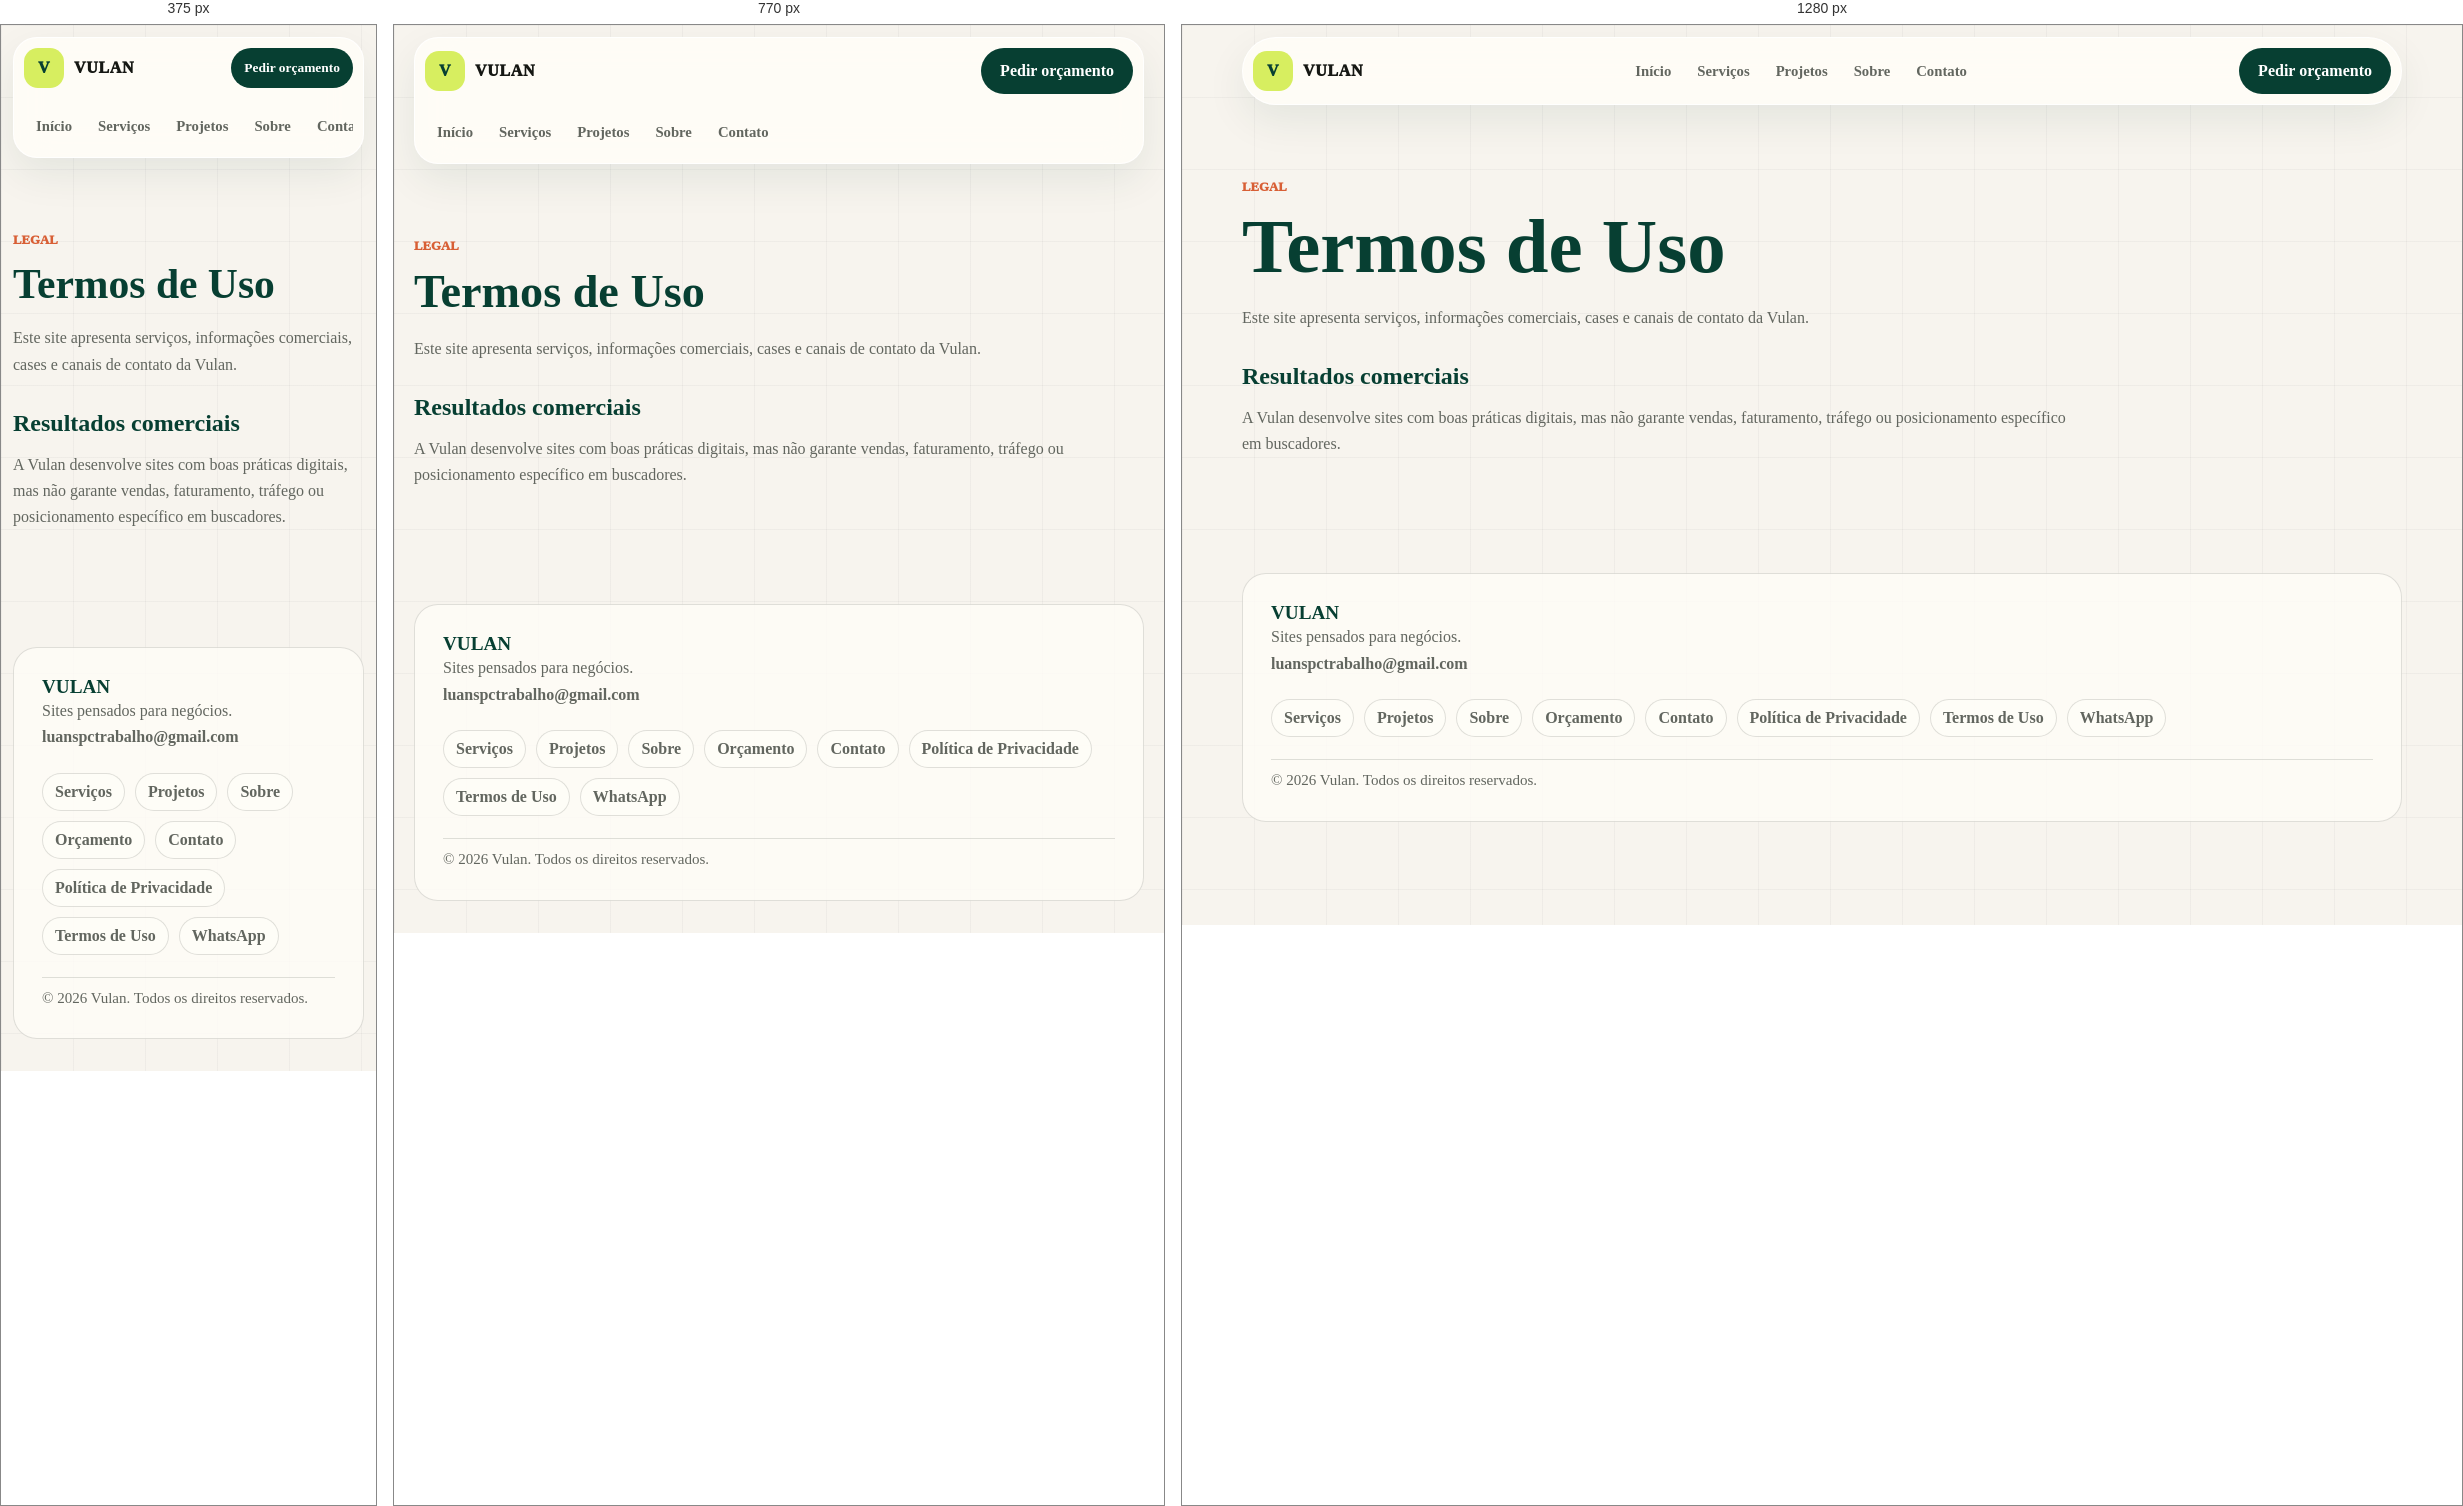
Rendered at 375 px, 770 px and 1280 px, left to right.

<!-- file: index.html -->
<!doctype html>
<html lang="pt-BR">
  <head>
    <meta charset="utf-8" />
    <meta name="viewport" content="width=device-width, initial-scale=1" />
    <title>Termos de Uso | Vulan</title>
    <meta name="description" content="Termos de uso do site institucional da Vulan." />
    <link rel="canonical" href="https://portfolio-luan-one.vercel.app/termos-de-uso" />
    <meta property="og:title" content="Termos de Uso | Vulan" />
    <meta property="og:description" content="Termos de uso do site institucional da Vulan." />
    <meta property="og:type" content="website" />
    <meta property="og:url" content="https://portfolio-luan-one.vercel.app/termos-de-uso" />
    <meta property="og:site_name" content="Vulan" />
    <meta property="og:image" content="https://portfolio-luan-one.vercel.app/alquimia-bonsai-1180.jpg" />
    <meta property="og:image:width" content="1180" />
    <meta property="og:image:height" content="533" />
    <meta name="twitter:card" content="summary_large_image" />
    <link rel="icon" href="/favicon-vulan.svg" type="image/svg+xml" />
    <style>

:root {
  --bg: #f7f4ee;
  --paper: #fffdf8;
  --ink: #151713;
  --muted: #62665f;
  --line: rgba(21, 23, 19, 0.13);
  --green: #073f32;
  --mint: #dcece3;
  --lime: #d7ee60;
  --orange: #d85f35;
  --blue: #284bff;
  --shadow: 0 26px 70px rgba(7, 63, 50, 0.12);
}

@theme inline {
  --color-background: var(--bg);
  --color-foreground: var(--ink);
  --font-sans: var(--font-geist-sans);
  --font-mono: var(--font-geist-mono);
}

* {
  box-sizing: border-box;
}

html {
  scroll-behavior: smooth;
}

body {
  margin: 0;
  color: var(--ink);
  background:
    linear-gradient(rgba(21, 23, 19, 0.035) 1px, transparent 1px),
    linear-gradient(90deg, rgba(21, 23, 19, 0.035) 1px, transparent 1px),
    var(--bg);
  background-size: 72px 72px;
  font-family: var(--font-geist-sans), Arial, Helvetica, sans-serif;
}

a {
  color: inherit;
  text-decoration: none;
}

button,
input,
textarea,
select {
  font: inherit;
}

h1,
h2,
h3,
p {
  margin-top: 0;
}

h1,
h2 {
  color: var(--green);
  letter-spacing: 0;
}

h1 {
  max-width: 780px;
  margin-bottom: 22px;
  font-size: clamp(3rem, 7vw, 6.6rem);
  line-height: 0.92;
}

h2 {
  margin-bottom: 16px;
  font-size: clamp(2rem, 4.4vw, 4.2rem);
  line-height: 0.98;
}

h3 {
  color: var(--green);
  letter-spacing: 0;
}

p {
  color: var(--muted);
  line-height: 1.65;
}

:focus-visible {
  outline: 3px solid var(--blue);
  outline-offset: 4px;
}

@media (prefers-reduced-motion: reduce) {
  html {
    scroll-behavior: auto;
  }
}

.wrap {
  width: min(1160px, calc(100% - 40px));
  margin-inline: auto;
}

.skip-link {
  position: fixed;
  left: 16px;
  top: 16px;
  z-index: 99;
  padding: 10px 14px;
  border-radius: 999px;
  color: #fff;
  background: var(--green);
  font-weight: 900;
  transform: translateY(-140%);
}

.skip-link:focus {
  transform: translateY(0);
}

.topbar {
  position: sticky;
  top: 12px;
  z-index: 20;
  display: grid;
  grid-template-columns: auto 1fr auto;
  gap: 18px;
  align-items: center;
  width: min(1160px, calc(100% - 40px));
  margin: 12px auto 0;
  padding: 10px;
  border: 1px solid rgba(255, 255, 255, 0.82);
  border-radius: 999px;
  background: rgba(255, 253, 248, 0.88);
  box-shadow: 0 16px 40px rgba(7, 63, 50, 0.08);
  backdrop-filter: blur(18px);
}

.brand,
.nav,
.hero-actions,
.footer nav {
  display: flex;
  align-items: center;
}

.brand {
  gap: 10px;
  font-weight: 950;
  letter-spacing: 0.04em;
}

.brand-mark {
  display: grid;
  width: 40px;
  height: 40px;
  place-items: center;
  border-radius: 14px;
  color: var(--green);
  background: var(--lime);
  font-weight: 950;
}

.nav {
  justify-content: center;
  gap: 2px;
}

.nav a {
  padding: 10px 12px;
  border-radius: 999px;
  color: var(--muted);
  font-size: 0.92rem;
  font-weight: 800;
}

.nav a:hover {
  color: var(--green);
  background: var(--mint);
}

.btn {
  display: inline-flex;
  min-height: 46px;
  align-items: center;
  justify-content: center;
  padding: 0 18px;
  border: 1px solid transparent;
  border-radius: 999px;
  cursor: pointer;
  font-weight: 900;
}

.btn-primary {
  color: #fff;
  background: var(--green);
}

.btn-primary:hover {
  background: #0b5745;
}

.btn-secondary {
  color: var(--green);
  border-color: var(--line);
  background: var(--paper);
}

.hero {
  display: grid;
  grid-template-columns: minmax(0, 0.96fr) minmax(320px, 0.74fr);
  gap: 58px;
  align-items: center;
  min-height: calc(100vh - 72px);
  padding: 76px 0 66px;
}

.eyebrow {
  margin-bottom: 14px;
  color: var(--orange);
  font-size: 0.8rem;
  font-weight: 950;
  letter-spacing: 0;
  text-transform: uppercase;
}

.lead {
  max-width: 640px;
  margin-bottom: 28px;
  font-size: 1.2rem;
}

.hero-actions {
  flex-wrap: wrap;
  gap: 12px;
}

.hero-board {
  display: grid;
  gap: 18px;
  align-content: center;
  min-height: 430px;
  padding: 34px;
  border-radius: 34px;
  background:
    radial-gradient(circle at 24% 20%, rgba(216, 95, 53, 0.22), transparent 28%),
    linear-gradient(145deg, var(--green), #09281f);
  box-shadow: var(--shadow);
  overflow: hidden;
}

.browser-card,
.hero-proof {
  border: 1px solid rgba(255, 255, 255, 0.18);
  border-radius: 22px;
  background: rgba(255, 253, 248, 0.94);
  box-shadow: 0 18px 38px rgba(0, 0, 0, 0.14);
}

.main-card {
  display: grid;
  gap: 18px;
  min-height: 250px;
  align-content: center;
  padding: clamp(24px, 4vw, 42px);
}

.main-card span {
  width: fit-content;
  padding: 8px 12px;
  border-radius: 999px;
  color: var(--muted);
  background: var(--bg);
  font-size: 0.85rem;
  font-weight: 900;
}

.main-card strong {
  max-width: 430px;
  color: var(--green);
  font-size: clamp(2.35rem, 4vw, 3.8rem);
  line-height: 0.96;
}

.main-card p {
  max-width: 360px;
  margin: 0;
  font-weight: 800;
}

.hero-proof {
  display: grid;
  grid-template-columns: repeat(3, minmax(0, 1fr));
  gap: 10px;
  padding: 0;
  color: #fff;
  background: transparent;
  box-shadow: none;
}

.hero-proof span {
  display: grid;
  min-height: 54px;
  place-items: center;
  border-radius: 16px;
  color: var(--green);
  background: var(--paper);
  font-weight: 950;
}

.section {
  padding: 82px 0;
}

.section-head {
  max-width: 820px;
  margin-bottom: 28px;
}

.pillar-grid,
.service-list,
.steps,
.check-list,
.faq-list,
.form-grid {
  display: grid;
  gap: 14px;
}

.pillar-grid {
  grid-template-columns: repeat(3, minmax(0, 1fr));
}

.pillar,
.service,
.step,
.faq-list details,
.budget-form,
.about,
.included {
  border: 1px solid var(--line);
  border-radius: 24px;
  background: rgba(255, 253, 248, 0.84);
  box-shadow: 0 16px 48px rgba(7, 63, 50, 0.06);
}

.pillar,
.service,
.step {
  padding: 24px;
}

.pillar p,
.service p,
.step p,
.case-copy p,
.about p {
  margin-bottom: 0;
}

.split,
.why-grid,
.included,
.about,
.case-layout {
  display: grid;
  gap: 44px;
}

.split {
  grid-template-columns: minmax(0, 0.72fr) minmax(360px, 1fr);
  align-items: start;
}

.section-copy {
  position: sticky;
  top: 112px;
}

.section-copy .btn {
  margin-top: 12px;
}

.service h3 {
  font-size: 1.42rem;
}

.service ul,
.check-list {
  margin: 18px 0 0;
  padding: 0;
  list-style: none;
}

.service li,
.check-list li {
  padding: 11px 0;
  border-top: 1px solid var(--line);
  color: var(--muted);
  font-weight: 800;
}

.service li::before,
.check-list li::before {
  content: "✓";
  margin-right: 9px;
  color: var(--green);
  font-weight: 950;
}

.why,
.case-section,
.final-cta {
  background: var(--green);
}

.why-grid {
  grid-template-columns: minmax(0, 0.9fr) minmax(340px, 0.6fr);
  align-items: end;
}

.why h2,
.why .eyebrow,
.why p,
.case-heading h2,
.case-heading .eyebrow,
.case-heading p,
.final-cta h2,
.final-cta .eyebrow,
.final-cta p {
  color: #fff;
}

.why p,
.case-heading p,
.final-cta p {
  color: rgba(255, 255, 255, 0.78);
}

.case-showcase {
  display: grid;
  gap: 24px;
}

.case-heading {
  display: flex;
  gap: 18px;
  align-items: end;
  justify-content: space-between;
}

.case-heading p {
  max-width: 650px;
}

.case-section .btn-primary,
.final-cta .btn-primary {
  color: var(--green);
  background: var(--lime);
}

.final-cta .btn-secondary {
  color: #fff;
  border-color: rgba(255, 255, 255, 0.24);
  background: rgba(255, 255, 255, 0.1);
}

.case-layout {
  grid-template-columns: minmax(0, 0.95fr) minmax(320px, 0.58fr);
  align-items: stretch;
}

.case-browser {
  overflow: hidden;
  border: 1px solid rgba(255, 255, 255, 0.18);
  border-radius: 26px;
  background: var(--paper);
}

.browser-bar {
  min-height: 42px;
  border-bottom: 1px solid var(--line);
  background:
    radial-gradient(circle at 18px 50%, #ff6b4a 0 4px, transparent 4.5px),
    radial-gradient(circle at 34px 50%, #e3b24c 0 4px, transparent 4.5px),
    radial-gradient(circle at 50px 50%, #6aa36f 0 4px, transparent 4.5px),
    #fffdf8;
}

.browser-bar span {
  display: inline-block;
  max-width: calc(100% - 80px);
  margin: 7px 0 0 70px;
  overflow: hidden;
  color: var(--muted);
  font-size: 0.86rem;
  font-weight: 900;
  text-overflow: ellipsis;
  white-space: nowrap;
}

.case-preview {
  padding: 20px;
  background: #f4efe4;
}

.case-preview img {
  display: block;
  width: 100%;
  aspect-ratio: 16 / 9;
  border: 1px solid var(--line);
  border-radius: 18px;
  object-fit: contain;
  object-position: top center;
  background: #eee8dc;
}

.case-strip {
  display: grid;
  grid-template-columns: repeat(4, minmax(0, 1fr));
  gap: 8px;
  padding: 0 18px 18px;
  background: #f4efe4;
}

.case-strip span {
  display: grid;
  min-height: 42px;
  place-items: center;
  border: 1px solid var(--line);
  border-radius: 14px;
  color: var(--green);
  background: rgba(255, 253, 248, 0.78);
  font-size: 0.86rem;
  font-weight: 900;
  text-align: center;
}

.case-fallback {
  display: flex;
  gap: 14px;
  align-items: center;
  justify-content: space-between;
  padding: 16px;
  border-top: 1px solid var(--line);
  background: var(--paper);
}

.case-fallback .btn {
  flex: 0 0 auto;
}

.case-fallback strong {
  color: var(--green);
}

.case-fallback p {
  margin: 0;
  font-size: 0.92rem;
}

.case-copy {
  display: grid;
  gap: 12px;
}

.case-copy article {
  padding: 22px;
  border-radius: 20px;
  background: rgba(255, 253, 248, 0.94);
}

.case-copy span {
  display: block;
  margin-bottom: 10px;
  color: var(--orange);
  font-size: 0.8rem;
  font-weight: 950;
  text-transform: uppercase;
}

.steps {
  grid-template-columns: repeat(3, minmax(0, 1fr));
}

.step span {
  display: grid;
  width: 38px;
  height: 38px;
  place-items: center;
  margin-bottom: 18px;
  border-radius: 14px;
  color: var(--green);
  background: var(--lime);
  font-weight: 950;
}

.included {
  grid-template-columns: minmax(0, 0.7fr) minmax(360px, 1fr);
  align-items: start;
  padding: 30px;
}

.check-list {
  grid-template-columns: repeat(2, minmax(0, 1fr));
  margin: 0;
}

.about {
  grid-template-columns: minmax(0, 0.95fr) minmax(300px, 0.65fr);
  align-items: center;
  gap: 48px;
  padding: clamp(28px, 5vw, 52px);
}

.about h2 {
  max-width: 620px;
  font-size: clamp(2.2rem, 4vw, 4rem);
  line-height: 1;
}

.founder {
  display: flex;
  gap: 18px;
  align-items: center;
}

.founder-mark {
  display: grid;
  flex: 0 0 auto;
  width: 96px;
  aspect-ratio: 1;
  place-items: center;
  border-radius: 30px;
  color: var(--green);
  background: var(--lime);
  font-size: 2rem;
  font-weight: 950;
}

.founder a,
.email-link {
  color: var(--green);
  font-weight: 950;
}

.faq-list details {
  padding: 18px 20px;
}

.faq-list summary {
  cursor: pointer;
  color: var(--green);
  font-weight: 950;
}

.faq-list p {
  margin: 12px 0 0;
}

.budget-form {
  display: grid;
  gap: 18px;
  padding: 26px;
}

.form-grid {
  grid-template-columns: repeat(2, minmax(0, 1fr));
}

label,
fieldset {
  display: grid;
  gap: 8px;
  color: #3d443e;
  font-size: 0.92rem;
  font-weight: 850;
}

fieldset {
  grid-template-columns: repeat(3, minmax(0, 1fr));
  margin: 0;
  padding: 18px;
  border: 1px solid var(--line);
  border-radius: 18px;
}

legend {
  padding: 0 8px;
  color: var(--green);
  font-weight: 950;
}

.check {
  display: flex;
  gap: 8px;
  align-items: center;
}

input,
textarea,
select {
  width: 100%;
  border: 1px solid var(--line);
  border-radius: 15px;
  color: var(--ink);
  background: #fff;
  outline: none;
  padding: 13px 14px;
}

textarea {
  min-height: 120px;
  resize: vertical;
}

input[type="checkbox"] {
  width: auto;
}

.hp-field {
  position: absolute;
  left: -9999px;
}

.form-note,
.success-message {
  margin: 0;
  font-size: 0.94rem;
  font-weight: 800;
}

.success-message {
  color: var(--green);
}

.final-cta {
  text-align: left;
}

.final-cta .wrap {
  max-width: 850px;
}

.email-link {
  display: inline-block;
  margin-top: 18px;
  color: rgba(255, 255, 255, 0.88);
}

.footer {
  display: grid;
  grid-template-columns: 1fr;
  gap: 22px;
  align-items: start;
  margin-top: 28px;
  margin-bottom: 32px;
  padding: 28px;
  border: 1px solid var(--line);
  border-radius: 24px;
  background: rgba(255, 253, 248, 0.78);
  color: var(--muted);
}

.footer strong {
  display: block;
  color: var(--green);
  font-size: 1.2rem;
}

.footer p {
  margin-bottom: 0;
}

.footer nav {
  flex-wrap: wrap;
  gap: 10px;
  justify-content: flex-start;
}

.footer a {
  font-weight: 850;
}

.footer nav a {
  padding: 9px 12px;
  border: 1px solid var(--line);
  border-radius: 999px;
  background: rgba(255, 253, 248, 0.64);
}

.footer-copy {
  padding-top: 8px;
  border-top: 1px solid var(--line);
  font-size: 0.94rem;
}

.legal-page,
.simple-page {
  padding: 72px 0;
}

.budget-page {
  display: grid;
  gap: 28px;
}

.legal-page article,
.simple-page article {
  max-width: 840px;
}

.legal-page h1,
.simple-page h1 {
  font-size: clamp(2.6rem, 6vw, 5rem);
}

.legal-page h2 {
  margin-top: 34px;
  font-size: 1.5rem;
}

.legal-page ul {
  color: var(--muted);
  line-height: 1.7;
}

@media (max-width: 920px) {
  .topbar {
    grid-template-columns: 1fr auto;
    border-radius: 24px;
  }

  .nav {
    grid-column: 1 / -1;
    grid-row: 2;
    justify-content: flex-start;
    overflow-x: auto;
    padding: 2px 0;
  }

  .hero,
  .split,
  .why-grid,
  .case-layout,
  .included,
  .about,
  .footer {
    grid-template-columns: 1fr;
  }

  .section-copy {
    position: static;
  }

  .pillar-grid,
  .steps,
  .check-list {
    grid-template-columns: repeat(2, minmax(0, 1fr));
  }

  .footer nav {
    justify-content: flex-start;
  }
}

@media (max-width: 620px) {
  .wrap {
    width: min(100% - 24px, 1160px);
  }

  .topbar {
    top: 8px;
    width: min(100% - 24px, 1160px);
  }

  .brand span:last-child {
    max-width: 78px;
    overflow: hidden;
    text-overflow: ellipsis;
  }

  .header-cta {
    min-height: 40px;
    padding: 0 12px;
    font-size: 0.84rem;
  }

  .hero {
    gap: 32px;
    min-height: auto;
    padding: 58px 0 54px;
  }

  h1 {
    font-size: 3.05rem;
  }

  h2 {
    font-size: 2.25rem;
  }

  .hero-board {
    min-height: auto;
    padding: 18px;
    border-radius: 24px;
  }

  .main-card {
    min-height: auto;
  }

  .hero-proof {
    grid-template-columns: 1fr;
  }

  .section {
    padding: 58px 0;
  }

  .pillar-grid,
  .steps,
  .check-list,
  .form-grid,
  fieldset {
    grid-template-columns: 1fr;
  }

  .case-heading {
    align-items: flex-start;
    flex-direction: column;
  }

  .case-preview {
    padding: 12px;
  }

  .case-strip {
    grid-template-columns: repeat(2, minmax(0, 1fr));
    padding: 0 12px 12px;
  }

  .case-fallback {
    align-items: stretch;
    flex-direction: column;
  }

  .budget-form,
  .included,
  .about {
    padding: 20px;
    border-radius: 22px;
  }

  .hero-actions .btn {
    width: 100%;
  }
}
</style>
    <script type="application/ld+json">{"@context":"https://schema.org","@graph":[{"@type":"Organization","@id":"https://portfolio-luan-one.vercel.app/#organization","name":"Vulan","url":"https://portfolio-luan-one.vercel.app/","email":"mailto:luanspctrabalho@gmail.com","founder":{"@type":"Person","name":"Luan Salles","jobTitle":"Desenvolvedor web"},"areaServed":["Brasil"]},{"@type":"Service","@id":"https://portfolio-luan-one.vercel.app/#service","name":"Criação de sites para negócios","provider":{"@id":"https://portfolio-luan-one.vercel.app/#organization"},"serviceType":["Landing pages","Sites institucionais","Sites com catálogo"]}]}</script>
  </head>
  <body><header class="topbar">
    <a class="brand" href="/" aria-label="Vulan"><span class="brand-mark">V</span><span>VULAN</span></a>
    <nav class="nav" aria-label="Navegação principal">
      <a href="/">Início</a><a href="/servicos">Serviços</a><a href="/projetos">Projetos</a><a href="/sobre">Sobre</a><a href="/contato">Contato</a>
    </nav>
    <a class="btn btn-primary header-cta" href="/orcamento">Pedir orçamento</a>
  </header><main class="legal-page wrap"><article><p class="eyebrow">Legal</p><h1>Termos de Uso</h1><p>Este site apresenta serviços, informações comerciais, cases e canais de contato da Vulan.</p><h2>Resultados comerciais</h2><p>A Vulan desenvolve sites com boas práticas digitais, mas não garante vendas, faturamento, tráfego ou posicionamento específico em buscadores.</p></article></main><footer class="wrap footer">
    <div><strong>VULAN</strong><p>Sites pensados para negócios.</p><p><a href="mailto:luanspctrabalho@gmail.com">luanspctrabalho@gmail.com</a></p></div>
    <nav aria-label="Links do rodapé">
      <a href="/servicos">Serviços</a><a href="/projetos">Projetos</a><a href="/sobre">Sobre</a><a href="/orcamento">Orçamento</a><a href="/contato">Contato</a><a href="/politica-de-privacidade">Política de Privacidade</a><a href="/termos-de-uso">Termos de Uso</a><a href="https://wa.me/5521979231817?text=Ol%C3%A1!%20Conheci%20a%20Vulan%20pelo%20site%20e%20gostaria%20de%20conversar%20sobre%20a%20cria%C3%A7%C3%A3o%20de%20um%20site%20para%20meu%20neg%C3%B3cio." target="_blank" rel="noreferrer">WhatsApp</a>
    </nav>
    <p class="footer-copy">© 2026 Vulan. Todos os direitos reservados.</p>
  </footer></body>
</html>